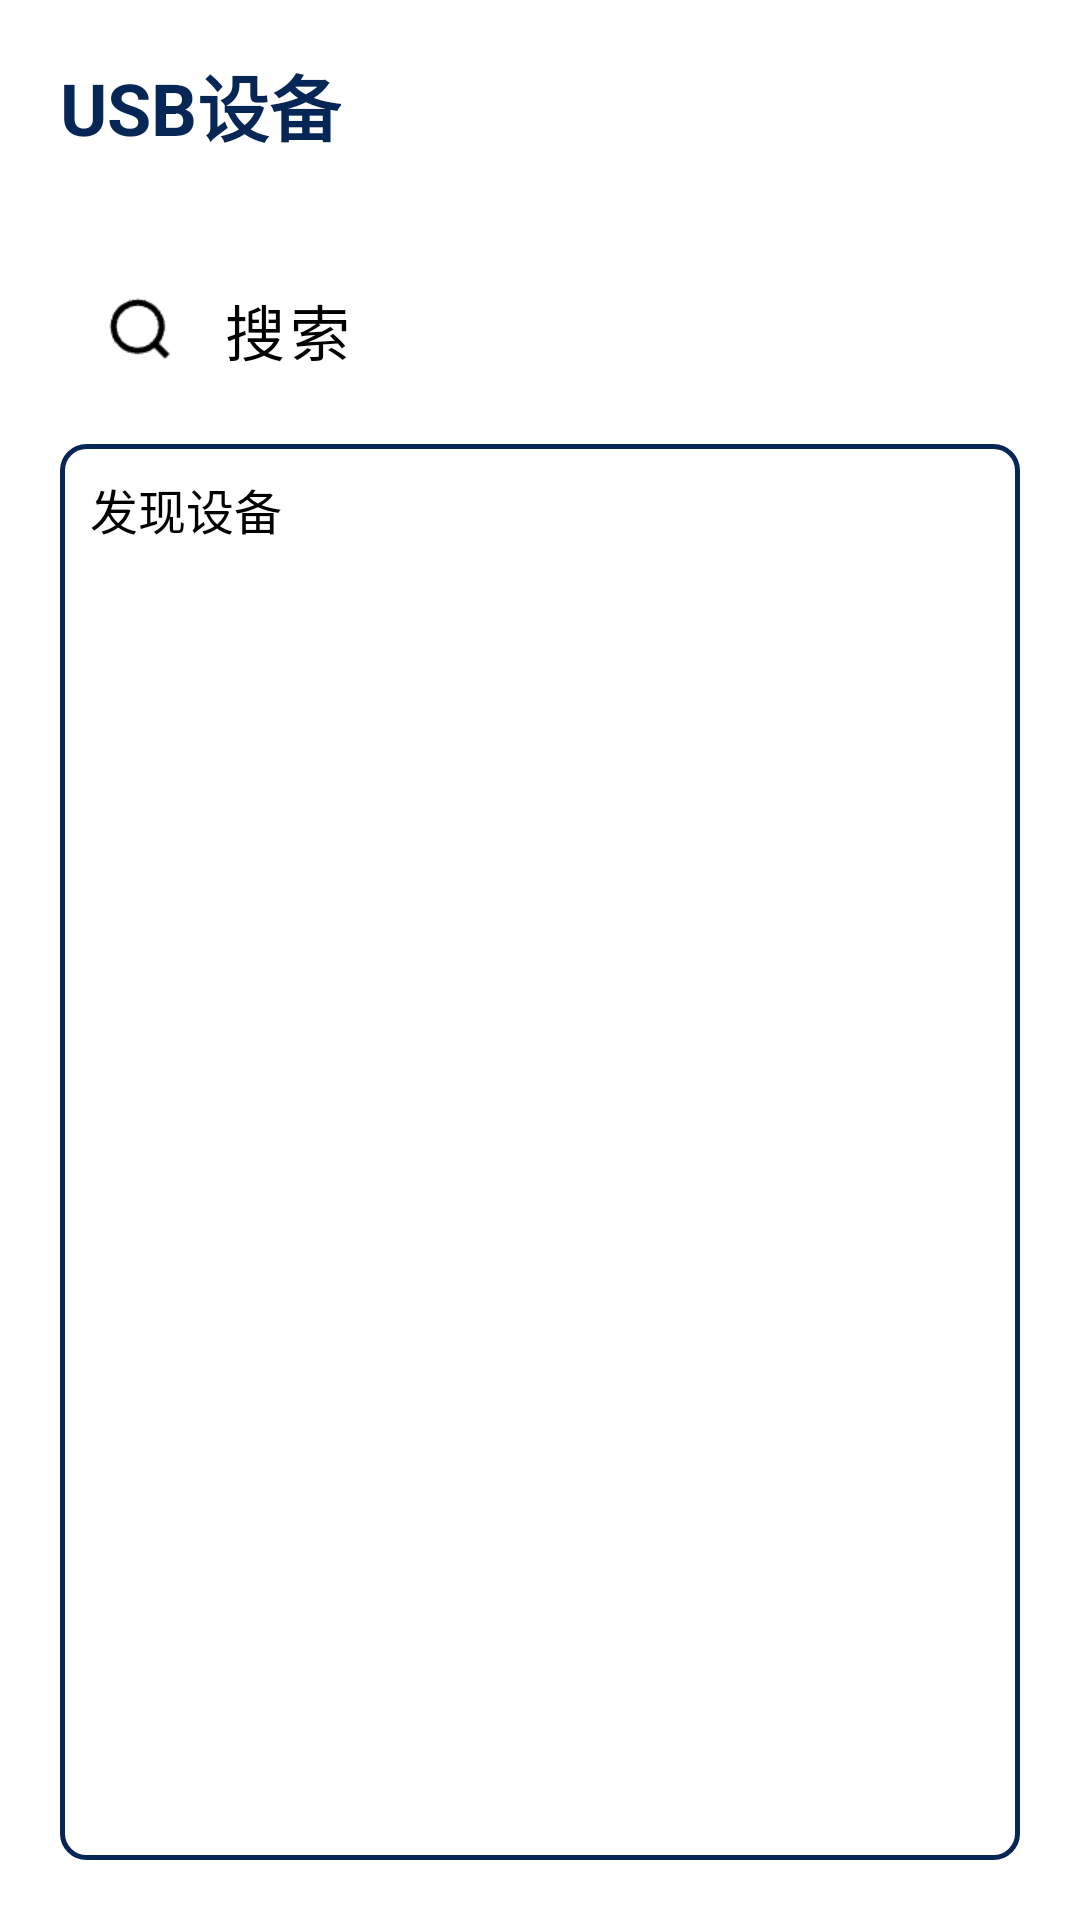

Write the Android layout XML for this screen, with the resource values it uses.
<!-- AndroidManifest.xml: application theme Theme.PrinterDemo -->
<!-- res/layout/activity_usb_devices.xml -->
<?xml version="1.0" encoding="utf-8"?>
<LinearLayout xmlns:android="http://schemas.android.com/apk/res/android"
    xmlns:app="http://schemas.android.com/apk/res-auto"
    xmlns:tools="http://schemas.android.com/tools"
    android:layout_width="match_parent"
    android:layout_height="match_parent"
    android:orientation="vertical"
    tools:context=".activity.MainActivity">

    <RelativeLayout
        android:layout_width="fill_parent"
        android:layout_height="70dp"
        android:orientation="horizontal"
        android:padding="10.0dp">

        <ImageView
            android:id="@+id/btn_back"
            android:layout_width="wrap_content"
            android:layout_height="wrap_content"
            android:layout_centerVertical="true"
            android:onClick="onViewClick"
            android:src="@mipmap/back"
            app:tint="@color/theme" />

        <TextView
            android:layout_width="wrap_content"
            android:layout_height="wrap_content"
            android:layout_centerVertical="true"
            android:layout_marginLeft="10dp"
            android:layout_toRightOf="@id/btn_back"
            android:text="@string/usbDevices"
            android:textColor="@color/theme"
            android:textSize="24dp"
            android:textStyle="bold" />

    </RelativeLayout>


    <LinearLayout
        android:layout_width="fill_parent"
        android:layout_height="fill_parent"
        android:orientation="vertical">

        <com.google.android.material.button.MaterialButton
            android:id="@+id/btn_search"
            style="@style/TextButton"
            android:layout_marginTop="10dp"
            android:text="@string/search"
            app:icon="@mipmap/search"
            app:iconSize="24dp"
            app:iconTint="@color/black" />


        <LinearLayout
            android:layout_width="match_parent"
            android:layout_height="0dp"
            android:layout_marginLeft="20dp"
            android:layout_marginTop="8dp"
            android:layout_marginRight="20dp"
            android:layout_marginBottom="20dp"
            android:layout_weight="1"
            android:background="@drawable/bg_menu"
            android:orientation="vertical">

            <LinearLayout
                android:layout_width="match_parent"
                android:layout_height="wrap_content"
                android:orientation="horizontal">

                <TextView
                    android:layout_width="wrap_content"
                    android:layout_height="wrap_content"
                    android:padding="10dp"
                    android:text="@string/foundDevices"
                    android:textColor="@color/black"
                    android:textSize="16sp" />

            </LinearLayout>


            <ListView
                android:id="@+id/found_devices"
                android:layout_width="fill_parent"
                android:layout_height="0dp"
                android:layout_marginLeft="5dp"
                android:layout_marginRight="5dp"
                android:layout_marginBottom="5dp"
                android:layout_weight="2"
                android:background="@android:color/white"
                android:scrollbars="none"
                android:stackFromBottom="false" />
        </LinearLayout>
    </LinearLayout>

</LinearLayout>
<!-- resources referenced by this layout -->
<resources>
  <color name="black">#FF000000</color>
  <color name="theme">#062655</color>
  <!-- drawable bg_menu (drawable) -->
  <?xml version="1.0" encoding="utf-8"?>
  <shape xmlns:android="http://schemas.android.com/apk/res/android"
      android:shape="rectangle">
  
      <corners android:radius="8dp" />
  
      <stroke
          android:width="1.5dp"
          android:color="@color/theme" />
  </shape>
  <!-- mipmap search: png bitmap (drawable, 1202 bytes) -->
  <string name="foundDevices">发现设备</string>
  <string name="search">搜索</string>
  <string name="usbDevices">USB设备</string>
  <style name="TextButton" parent="Widget.MaterialComponents.Button.TextButton">
          <item name="android:onClick">onViewClick</item>
          <item name="android:textSize">20dp</item>
          <item name="android:layout_gravity">center</item>
          <item name="android:textAllCaps">false</item>
          <item name="android:layout_width">match_parent</item>
          <item name="android:layout_marginLeft">20dp</item>
          <item name="android:layout_marginRight">20dp</item>
          <item name="android:layout_height">60dp</item>
          <item name="android:textAlignment">textStart</item>
          <item name="android:textColor">@color/black</item>
          <item name="backgroundTint">@color/white</item>
          <item name="iconPadding">15dp</item>
          <item name="iconTint">@null</item>
          <item name="android:paddingLeft">15dp</item>
      </style>
  <style name="Theme.PrinterDemo" parent="Base.Theme.PrinterDemo">
          <item name="android:fitsSystemWindows">true</item>
          <item name="android:windowLightStatusBar">true</item>
          <item name="android:windowTranslucentStatus">true</item>
      </style>
  <color name="white">#FFFFFFFF</color>
  <style name="Base.Theme.PrinterDemo" parent="Theme.MaterialComponents.DayNight.NoActionBar">
          
          <item name="colorPrimary">@color/theme</item>
      </style>
</resources>
